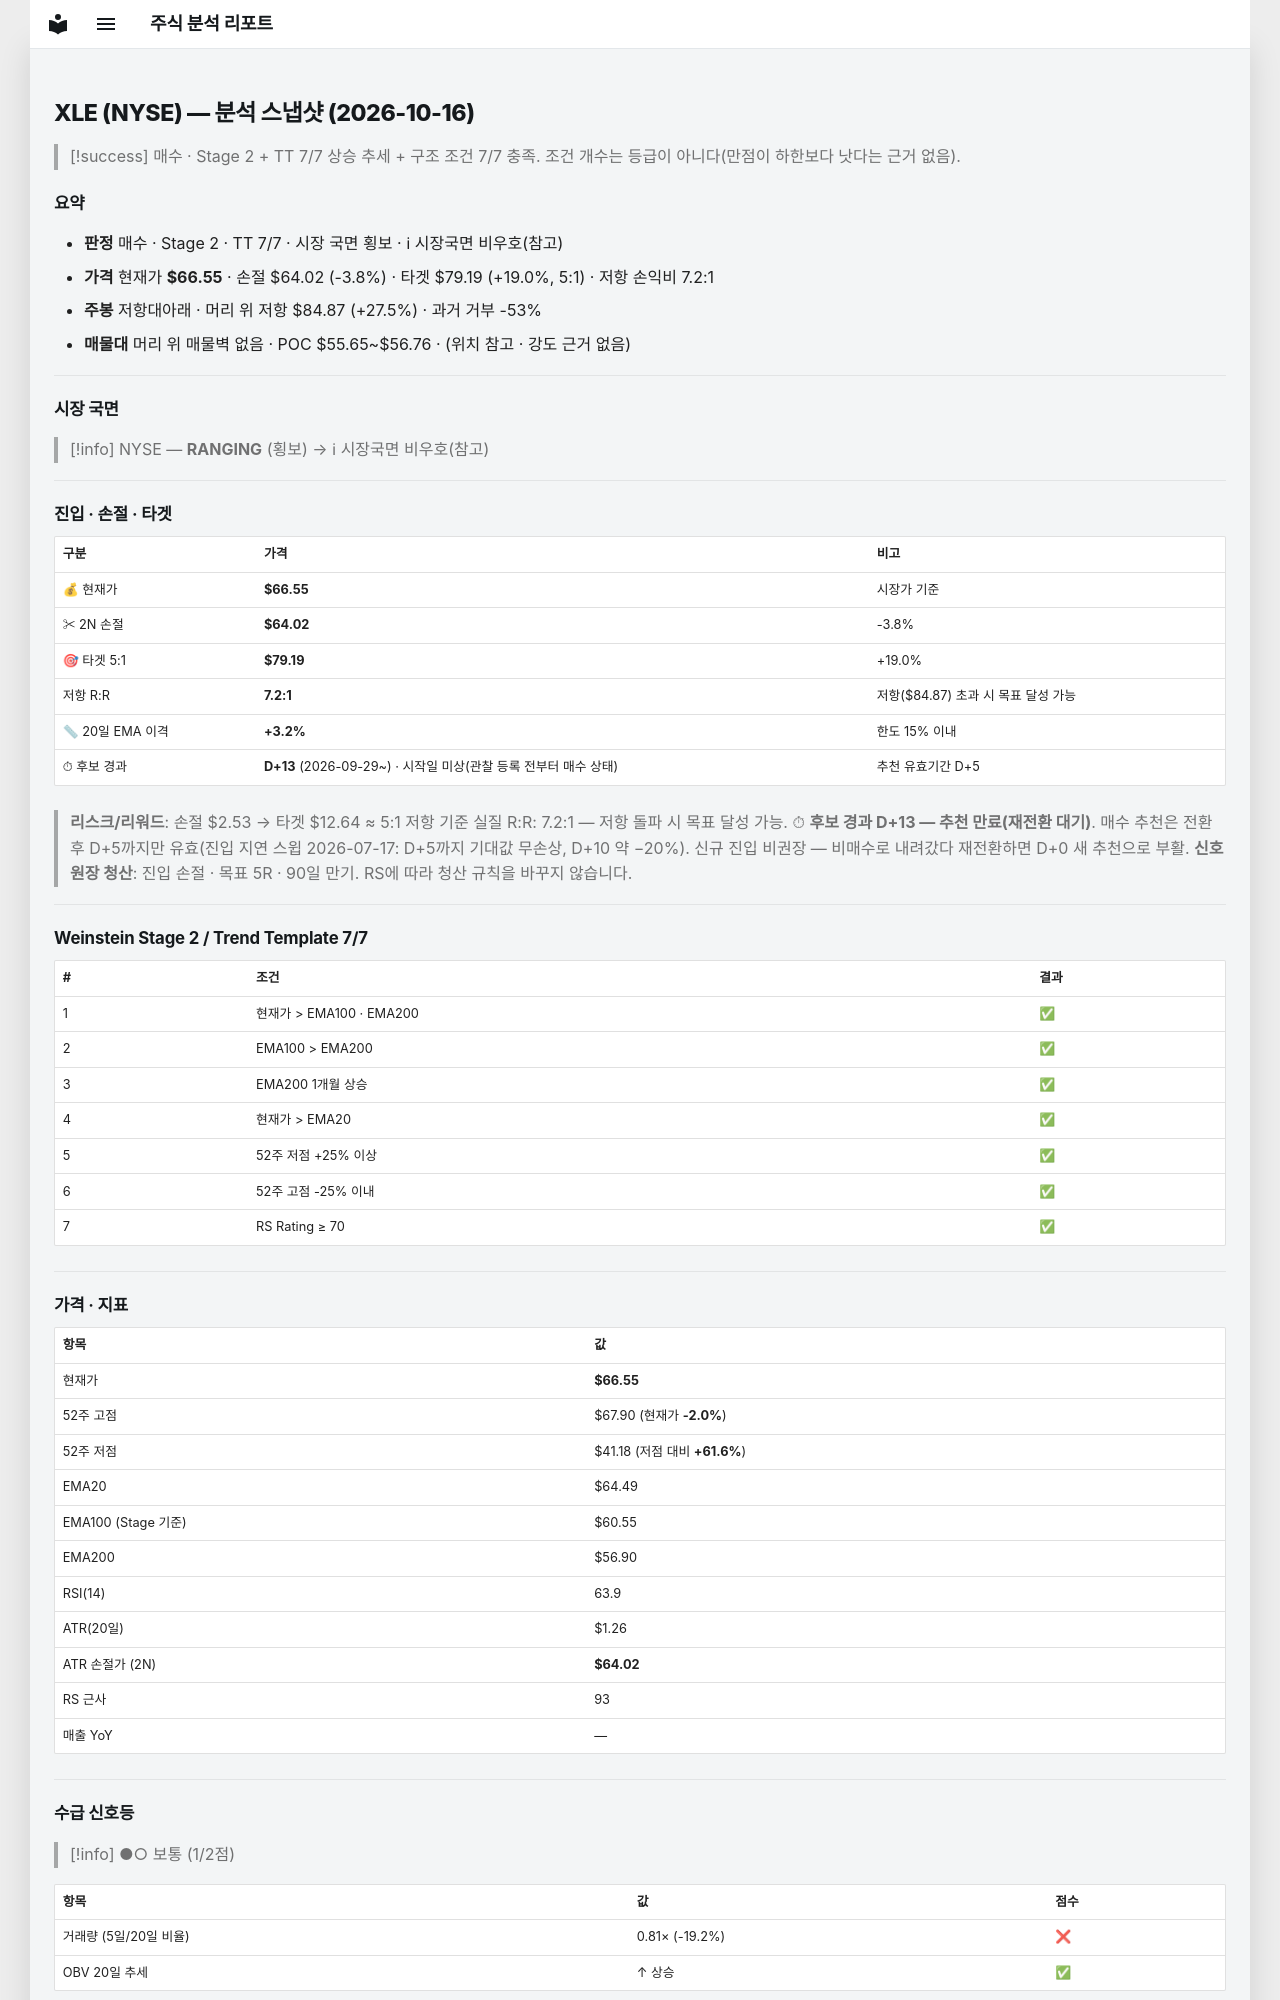

repository: soloandco/stock-reports · page: snapshots/XLE-2026-10-16/index.html · generator: mkdocs

---
type: analysis-snapshot
title: XLE 분석 스냅샷
ticker: XLE
market: NYSE
created: 2026-10-16
updated: 2026-10-16
bar-date: 2026-10-15
verdict: 매수후보
real-rr: 7.25
sma50-gap-pct: 3.2
candidate-days: 13
candidate-since: 2026-09-29
candidate-start-unknown: true
weekly-position: 저항대아래
weekly-overhead-price: 84.87
weekly-overhead-pct: 27.5
stage: 2
trend-template-score: 7
tt-max: 7
ma-set: ema-20-100-200
price: 66.55000305175781
stop-price: 64.02159718353306
market-regime: RANGING
supply-demand-score: 1/2
supply-demand-label: 보통
status: tracking
tags:
  - stock-agent
  - watchlist
  - XLE
  - analysis
related:
  - "[[analysis-template]]"
---

# XLE (NYSE) — 분석 스냅샷 (2026-10-16)

> [!success] 매수 · Stage 2 + TT 7/7
> 상승 추세 + 구조 조건 7/7 충족. 조건 개수는 등급이 아니다(만점이 하한보다 낫다는 근거 없음).

## 요약

- **판정** 매수 · Stage 2 · TT 7/7 · 시장 국면 횡보 · ℹ 시장국면 비우호(참고)
- **가격** 현재가 **$66.55** · 손절 $64.02 (-3.8%) · 타겟 $79.19 (+19.0%, 5:1) · 저항 손익비 7.2:1
- **주봉** 저항대아래 · 머리 위 저항 $84.87 (+27.5%) · 과거 거부 -53%
- **매물대** 머리 위 매물벽 없음 · POC $55.65~$56.76 · (위치 참고 · 강도 근거 없음)

---

## 시장 국면

> [!info] NYSE — **RANGING** (횡보) → ℹ 시장국면 비우호(참고)

---

## 진입 · 손절 · 타겟

| 구분 | 가격 | 비고 |
|------|------|------|
| 💰 현재가 | **$66.55** | 시장가 기준 |
| ✂ 2N 손절 | **$64.02** | -3.8% |
| 🎯 타겟 5:1 | **$79.19** | +19.0% |
| 저항 R:R | **7.2:1** | 저항($84.87) 초과 시 목표 달성 가능 |
| 📏 20일 EMA 이격 | **+3.2%** | 한도 15% 이내 |
| ⏱ 후보 경과 | **D+13** (2026-09-29~) · 시작일 미상(관찰 등록 전부터 매수 상태) | 추천 유효기간 D+5 |

> **리스크/리워드**: 손절 $2.53 → 타겟 $12.64 ≈ 5:1
> 저항 기준 실질 R:R: 7.2:1 — 저항 돌파 시 목표 달성 가능.
> ⏱ **후보 경과 D+13 — 추천 만료(재전환 대기)**. 매수 추천은 전환 후 D+5까지만 유효(진입 지연 스윕 2026-07-17: D+5까지 기대값 무손상, D+10 약 −20%). 신규 진입 비권장 — 비매수로 내려갔다 재전환하면 D+0 새 추천으로 부활.
> **신호 원장 청산**: 진입 손절 · 목표 5R · 90일 만기. RS에 따라 청산 규칙을 바꾸지 않습니다.

---

## Weinstein Stage 2 / Trend Template 7/7

| # | 조건 | 결과 |
|---|------|------|
| 1 | 현재가 > EMA100 · EMA200 | ✅ |
| 2 | EMA100 > EMA200 | ✅ |
| 3 | EMA200 1개월 상승 | ✅ |
| 4 | 현재가 > EMA20 | ✅ |
| 5 | 52주 저점 +25% 이상 | ✅ |
| 6 | 52주 고점 -25% 이내 | ✅ |
| 7 | RS Rating ≥ 70 | ✅ |

---

## 가격 · 지표

| 항목 | 값 |
|------|---|
| 현재가 | **$66.55** |
| 52주 고점 | $67.90 (현재가 **-2.0%**) |
| 52주 저점 | $41.18 (저점 대비 **+61.6%**) |
| EMA20 | $64.49 |
| EMA100 (Stage 기준) | $60.55 |
| EMA200 | $56.90 |
| RSI(14) | 63.9 |
| ATR(20일) | $1.26 |
| ATR 손절가 (2N) | **$64.02** |
| RS 근사 | 93 |
| 매출 YoY | — |

---
## 수급 신호등

> [!info] ●○ 보통 (1/2점)

| 항목 | 값 | 점수 |
|------|------|------|
| 거래량 (5일/20일 비율) | 0.81× (-19.2%) | ❌ |
| OBV 20일 추세 | ↑ 상승 | ✅ |

> **판독법**: 거래량이 20일 평균보다 20% 이상 많고 OBV(온밸런스볼륨)가 상승 중이면 매집 수급이 강한 것으로 판단합니다.

---
